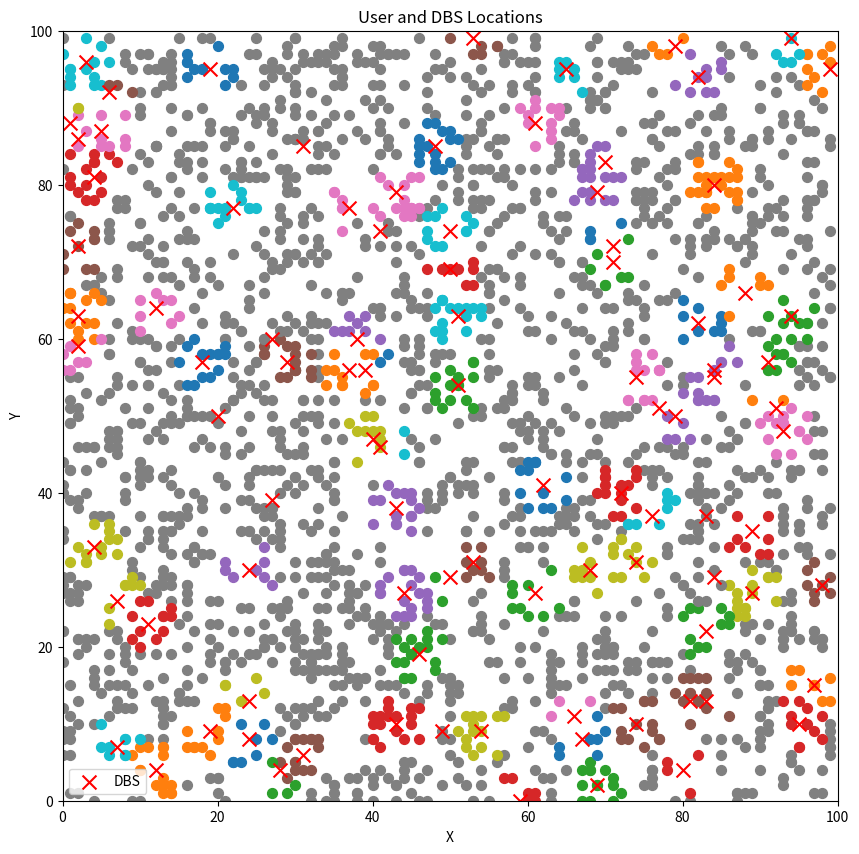

The script that saved this image:
import math
import random
import matplotlib.pyplot as plt
import numpy as np

# Set of locations
num_locations = 100
K = [(random.randint(0, 99), random.randint(0, 99)) for _ in range(num_locations)]

# Users not associated with a DBS
num_users = 500
I1 = [(random.randint(0, 99), random.randint(0, 99), pathloss) for _ in range(num_users) for pathloss in [50, 60, 70, 80, 90]]

# Users already associated with a DBS
I2 = []

# DBS locations
dbs_locations = []

# User-DBS associations
user_dbs_map = {}

def find_lowest_pathloss_user(I1):
    return min(I1, key=lambda user: user[2])

def get_user_association_radius(pathloss_requirement):
    # Calculate r_max based on Eq. 4
    return math.sqrt(pathloss_requirement / math.pi)

def place_dbs(h, i_bar):
    max_users = 0
    best_location = None
    
    for k in K:
        x, y = k
        users_in_range = [(x_, y_, p_) for x_, y_, p_ in I1 if (x - x_)**2 + (y - y_)**2 <= get_user_association_radius(i_bar[2])**2]
        if len(users_in_range) > max_users:
            max_users = len(users_in_range)
            best_location = k
    
    if best_location is None:
        return None, 0
    else:
        return best_location, max_users

# Set the DBS altitude
h_bar = 10

while I1:
    i_bar = find_lowest_pathloss_user(I1)
    dbs_location, num_users = place_dbs(h_bar, i_bar)
    
    if dbs_location is None:
        print("No suitable location found to place DBS.")
        break
    
    # Update I1, I2, DBS locations, and user-DBS associations
    associated_users = [(x_, y_, p_) for x_, y_, p_ in I1 if (x_ - dbs_location[0])**2 + (y_ - dbs_location[1])**2 <= get_user_association_radius(i_bar[2])**2]
    I2.extend(associated_users)
    I1 = [user for user in I1 if user not in associated_users]
    dbs_locations.append(dbs_location)
    
    for user in associated_users:
        if user not in user_dbs_map:
            user_dbs_map[user] = len(dbs_locations)
    
    print(f"DBS placed at {dbs_location} with {num_users} users in range.")

print(f"All users associated with a DBS. I1 is empty: {not I1}")

# Visualize user and DBS locations
fig, ax = plt.subplots(figsize=(10, 10))
ax.set_xlim(0, 100)
ax.set_ylim(0, 100)
ax.set_xlabel('X')
ax.set_ylabel('Y')
ax.set_title('User and DBS Locations')

# Plot user locations colored by DBS association
for user in I1 + I2:
    if user in user_dbs_map:
        ax.scatter(user[0], user[1], color=f'C{user_dbs_map[user]}', s=50)
    else:
        ax.scatter(user[0], user[1], color='gray', s=50)

# Plot DBS locations
dbs_x, dbs_y = zip(*dbs_locations)
ax.scatter(dbs_x, dbs_y, color='red', marker='x', s=100, label='DBS')

ax.legend()
plt.show()